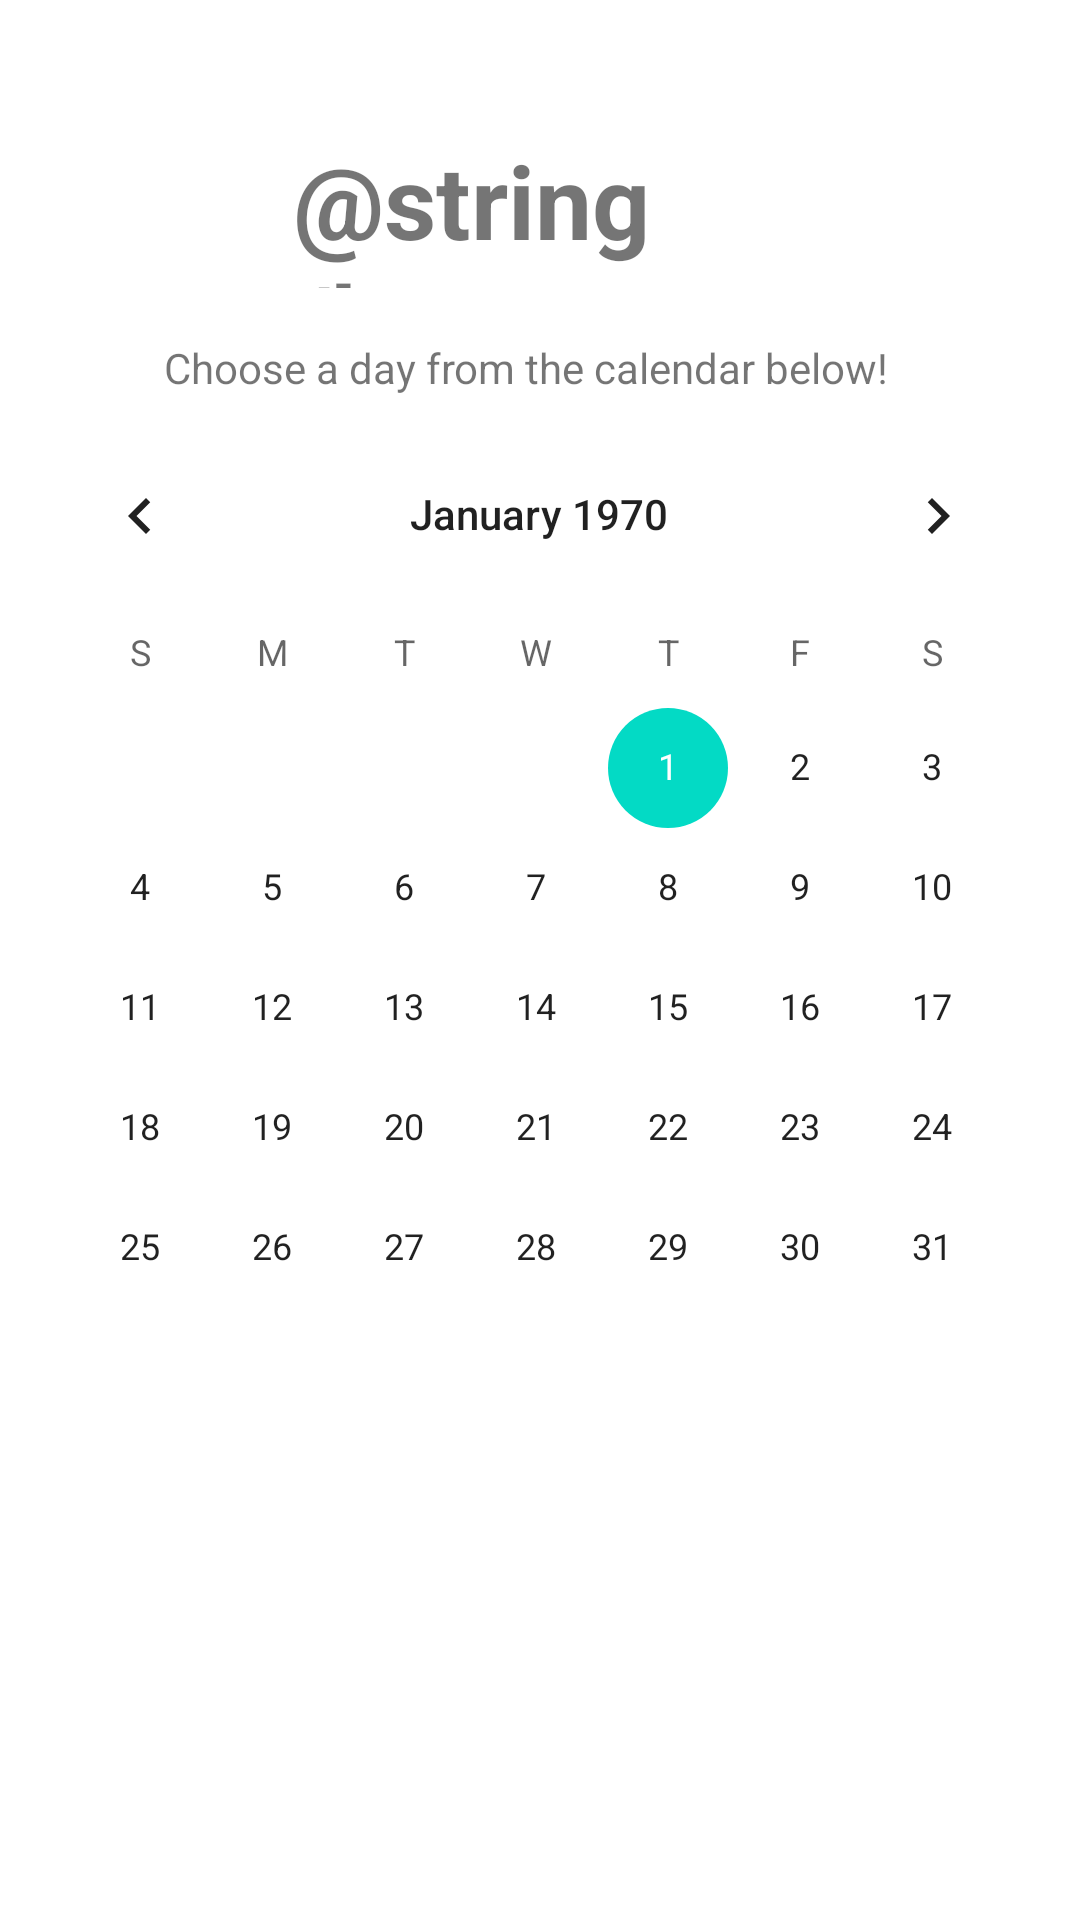

This screen was rendered from an Android layout file. Write that file and the resources it references.
<!-- AndroidManifest.xml: application theme Theme.COSC345Project -->
<!-- res/layout/home_fragment.xml -->
<?xml version="1.0" encoding="utf-8"?>
<androidx.constraintlayout.widget.ConstraintLayout xmlns:android="http://schemas.android.com/apk/res/android"
    xmlns:app="http://schemas.android.com/apk/res-auto"
    xmlns:tools="http://schemas.android.com/tools"
    android:layout_width="match_parent"
    android:layout_height="match_parent"
    tools:context=".HomeFragment">

    <CalendarView
        android:id="@+id/mainCalendar"
        android:layout_width="350dp"
        android:layout_height="338dp"
        android:layout_marginStart="30dp"
        android:layout_marginTop="138dp"
        android:layout_marginEnd="31dp"
        android:clickable="false"
        app:layout_constraintEnd_toEndOf="parent"
        app:layout_constraintStart_toStartOf="parent"
        app:layout_constraintTop_toTopOf="parent" />

    <TextView
        android:id="@+id/name_title"
        android:layout_width="165dp"
        android:layout_height="52dp"
        android:layout_marginStart="123dp"
        android:layout_marginTop="44dp"
        android:layout_marginEnd="123dp"
        android:text="@string/home_title"
        android:textSize="34sp"
        android:textStyle="bold"
        app:layout_constraintEnd_toEndOf="parent"
        app:layout_constraintStart_toStartOf="parent"
        app:layout_constraintTop_toTopOf="parent" />

    <TextView
        android:id="@+id/home_calendar_label"
        android:layout_width="250dp"
        android:layout_height="25dp"
        android:layout_marginStart="80dp"
        android:layout_marginTop="113dp"
        android:layout_marginEnd="81dp"
        android:text="@string/home_calendar_label"
        app:layout_constraintEnd_toEndOf="parent"
        app:layout_constraintStart_toStartOf="parent"
        app:layout_constraintTop_toTopOf="parent" />

    <TextView
        android:id="@+id/home_date"
        android:layout_width="164dp"
        android:layout_height="44dp"
        android:layout_marginStart="123dp"
        android:layout_marginTop="499dp"
        android:layout_marginEnd="124dp"
        android:layout_marginBottom="188dp"
        android:text="@string/date_label"
        android:textAlignment="center"
        android:textStyle="bold"
        app:layout_constraintBottom_toBottomOf="parent"
        app:layout_constraintEnd_toEndOf="parent"
        app:layout_constraintStart_toStartOf="parent"
        app:layout_constraintTop_toTopOf="parent" />
</androidx.constraintlayout.widget.ConstraintLayout>
<!-- resources referenced by this layout -->
<resources>
  <string name="date_label">Selected date:</string>
  <string name="home_calendar_label">Choose a day from the calendar below!</string>
  <style name="Theme.COSC345Project" parent="Theme.MaterialComponents.DayNight.DarkActionBar">
          
          <item name="colorPrimary">@color/purple_500</item>
          <item name="colorPrimaryVariant">@color/purple_700</item>
          <item name="colorOnPrimary">@color/white</item>
          
          <item name="colorSecondary">@color/teal_200</item>
          <item name="colorSecondaryVariant">@color/teal_700</item>
          <item name="colorOnSecondary">@color/black</item>
          
          <item name="android:statusBarColor" tools:targetApi="l">?attr/colorPrimaryVariant</item>
          
      </style>
  <!-- not gathered from this repository: default colours our renderer supplied (Android Studio template values) -->
  <color name="purple_500">#FF6200EE</color>
  <color name="purple_700">#FF3700B3</color>
  <color name="teal_200">#FF03DAC5</color>
  <color name="teal_700">#FF018786</color>
  <color name="black">#FF000000</color>
  <color name="white">#FFFFFFFF</color>
</resources>
